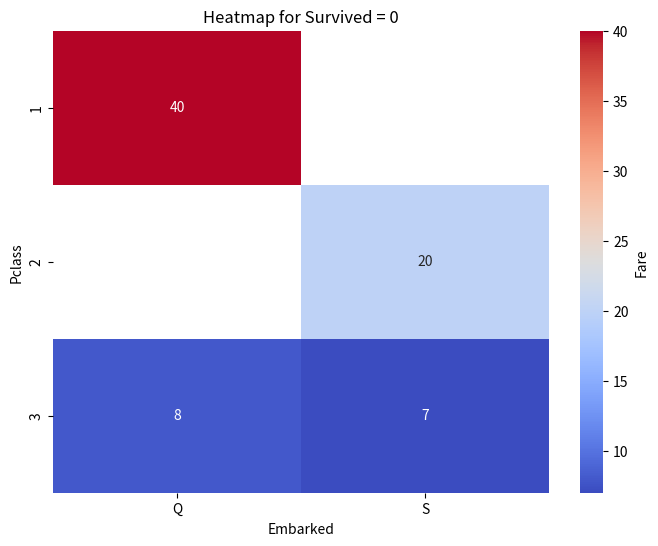

Reproduce this figure in Python. (Note: this script raises an exception after producing the figure.)
import pandas as pd
import seaborn as sns
import matplotlib.pyplot as plt

# Example Titanic Data
data = {
    'Pclass': [1, 2, 3, 1, 2, 3, 1, 3],
    'Embarked': ['C', 'S', 'Q', 'C', 'S', 'S', 'Q', 'C'],
    'Survived': [1, 0, 0, 1, 1, 0, 0, 1],
    'Fare': [71, 20, 8, 53, 30, 7, 40, 15]
}
df = pd.DataFrame(data)

# Group by 'Survived' and generate a heatmap for each group
grouped = df.groupby('Survived')

# Loop through each group and generate a heatmap
for group_name, group_data in grouped:
    # Pivot the grouped data for the heatmap
    pivoted = group_data.pivot(index='Pclass', columns='Embarked', values='Fare')
    
    # Create a new figure for each heatmap
    plt.figure(figsize=(8, 6))
    
    # Generate the heatmap
    sns.heatmap(pivoted, annot=True, cmap='coolwarm', cbar_kws={'label': 'Fare'})
    
    # Add title and labels
    plt.title(f'Heatmap for Survived = {group_name}')
    plt.xlabel('Embarked')
    plt.ylabel('Pclass')
    
    # Display the heatmap
    plt.show()